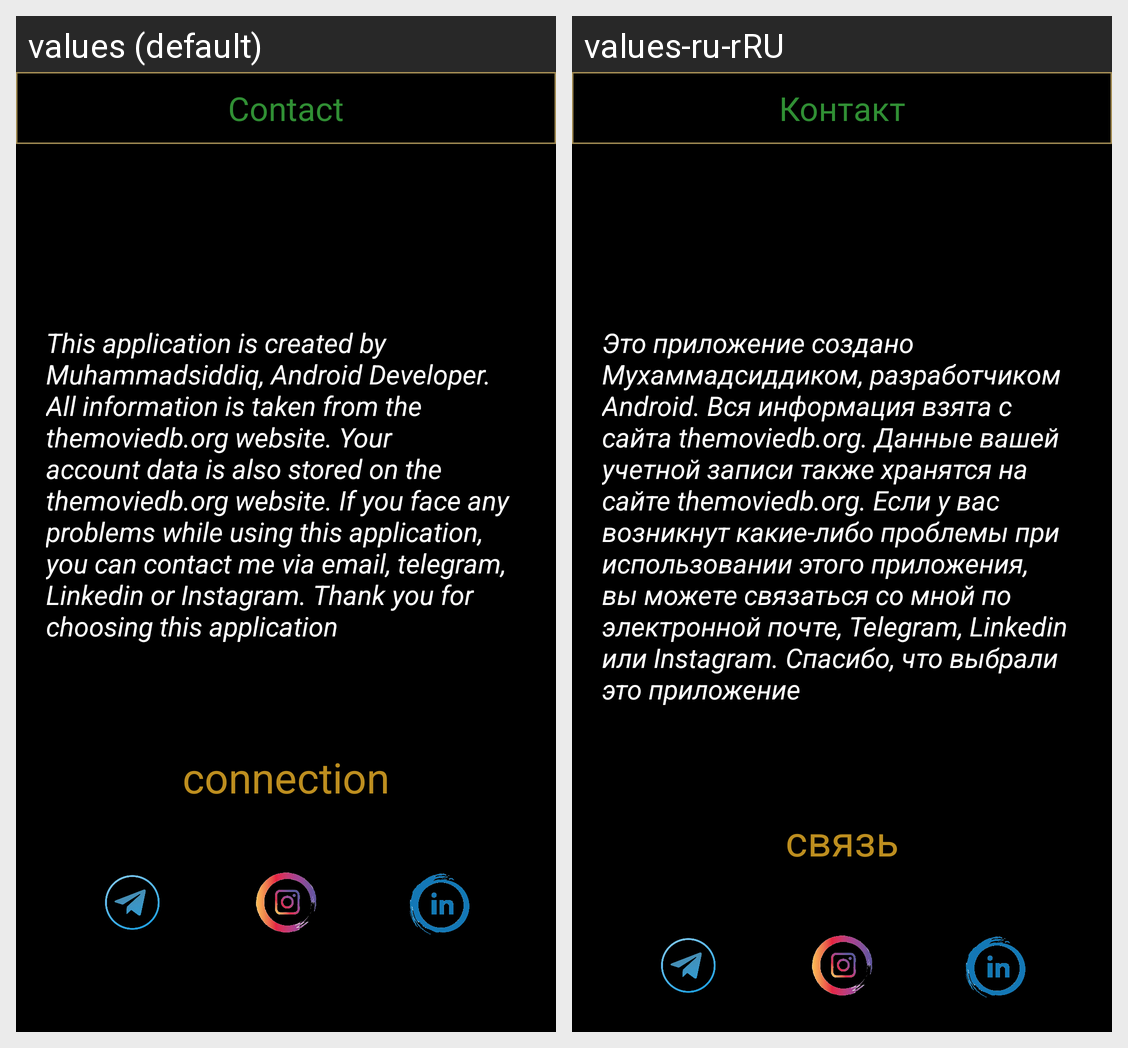

For this localized Android screen grid, give each drawn string resource with its value in every locale shown.
Android screen res/layout/fragment_contact.xml rendered under 2 locales, left to right: values (default), values-ru-rRU. Device: Nexus 5 (rendered at 1080×1920; each locale shown at half size, 540×960, under a caption strip naming it); theme ThemeTMDBApp.
Strings drawn on this screen, with the default value and each locale's value (text and hints the layout hard-codes, and strings that could not be matched under every locale, appear in the picture but are not listed):

contact
  values: Contact
  values-ru-rRU: Контакт

about_me
  values: This application is created by Muhammadsiddiq, Android Developer. All information is taken from the themoviedb.org website. Your account data is also stored on the themoviedb.org website. If you face any problems while using this application, you can contact me via email, telegram, Linkedin or Instagram. Thank you for choosing this application
  values-ru-rRU: Это приложение создано Мухаммадсиддиком, разработчиком Android. Вся информация взята с сайта themoviedb.org. Данные вашей учетной записи также хранятся на сайте themoviedb.org. Если у вас возникнут какие-либо проблемы при использовании этого приложения, вы можете связаться со мной по электронной почте, Telegram, Linkedin или Instagram. Спасибо, что выбрали это приложение

connection
  values: connection
  values-ru-rRU: связь
